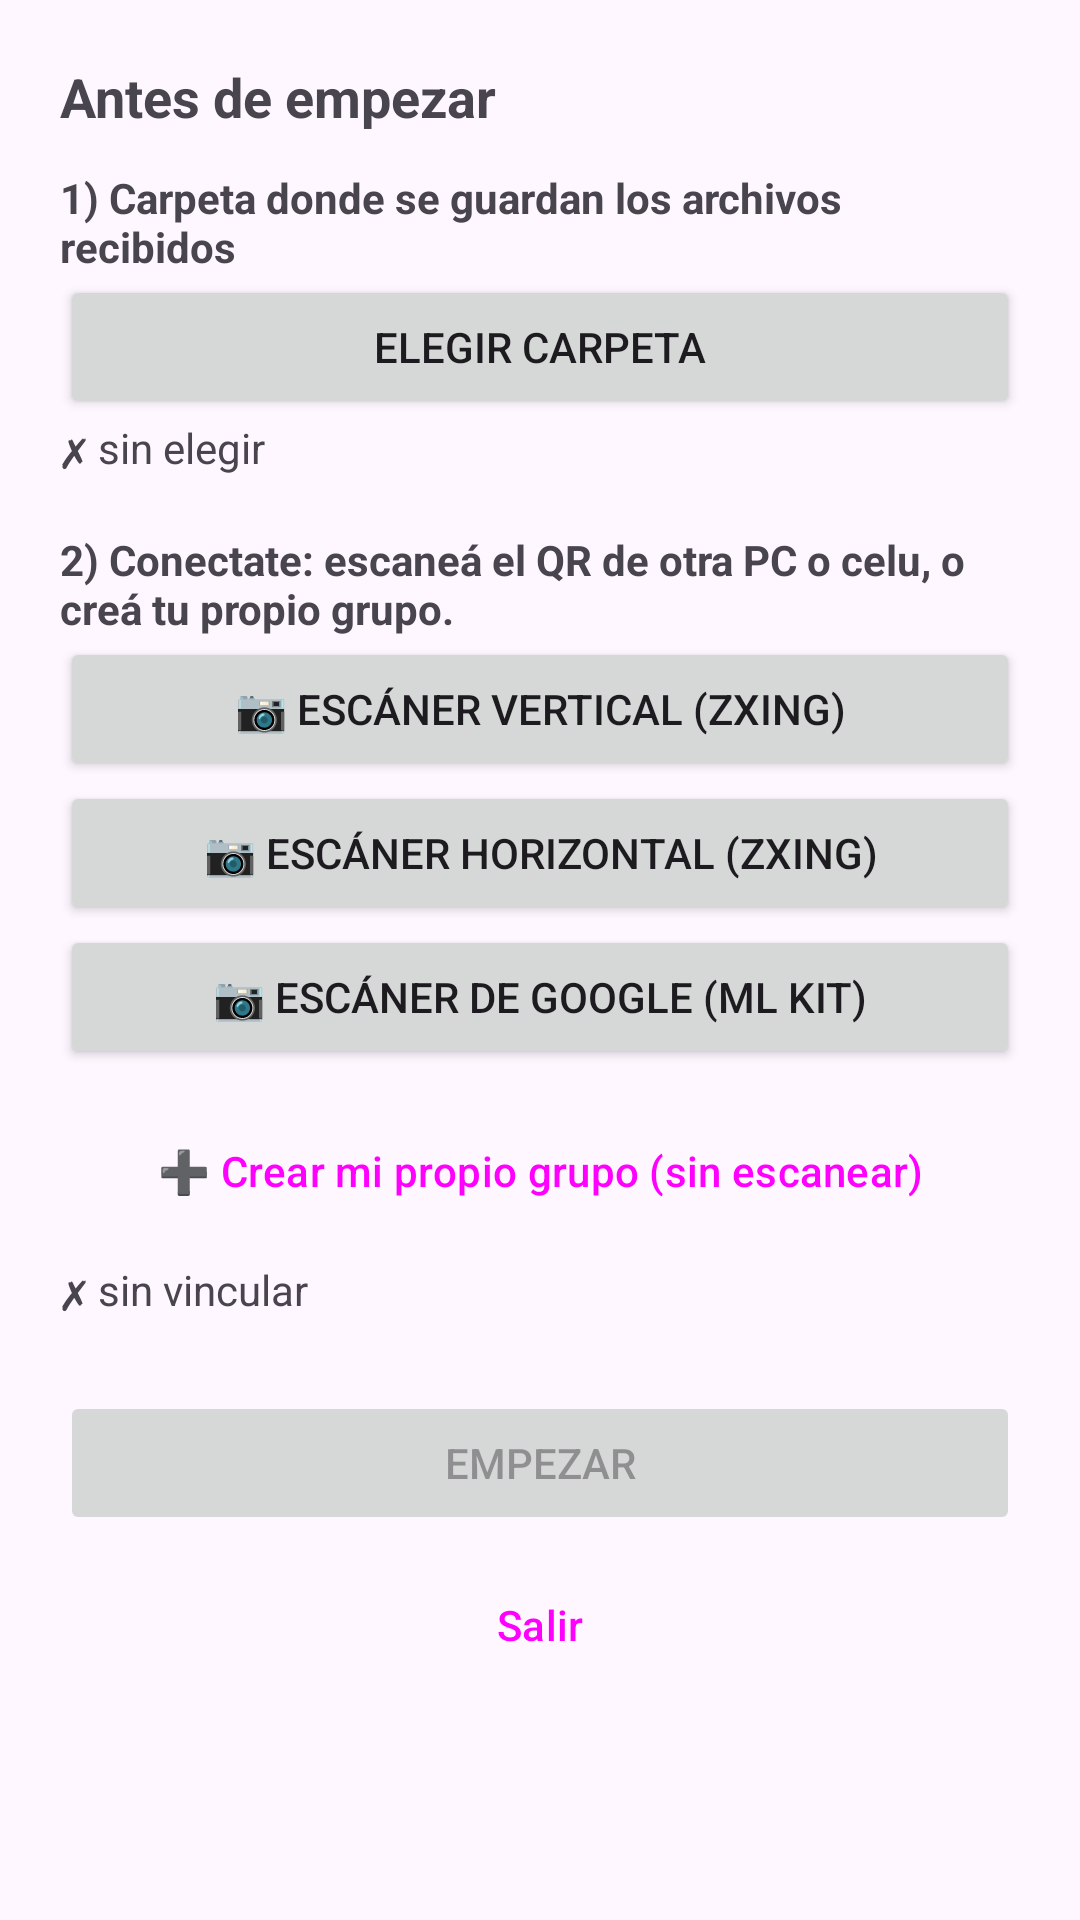

Here is an Android app screen rendered from its layout file. Give the layout XML and the strings, colors and styles it references.
<!-- AndroidManifest.xml: application theme Theme.IntercomLAN -->
<!-- res/layout/dialog_setup.xml -->
<?xml version="1.0" encoding="utf-8"?>
<ScrollView xmlns:android="http://schemas.android.com/apk/res/android"
    android:layout_width="match_parent"
    android:layout_height="wrap_content">

    <LinearLayout
        android:layout_width="match_parent"
        android:layout_height="wrap_content"
        android:orientation="vertical"
        android:padding="20dp">

        <TextView
            android:layout_width="wrap_content"
            android:layout_height="wrap_content"
            android:text="Antes de empezar"
            android:textStyle="bold"
            android:textSize="18sp"
            android:paddingBottom="12dp" />

        <TextView
            android:layout_width="wrap_content"
            android:layout_height="wrap_content"
            android:text="1) Carpeta donde se guardan los archivos recibidos"
            android:textStyle="bold" />

        <Button
            android:id="@+id/pickFolder"
            android:layout_width="match_parent"
            android:layout_height="wrap_content"
            android:text="Elegir carpeta" />

        <TextView
            android:id="@+id/folderStatus"
            android:layout_width="match_parent"
            android:layout_height="wrap_content"
            android:text="✗ sin elegir"
            android:textColor="?android:attr/textColorSecondary"
            android:paddingBottom="18dp" />

        <TextView
            android:layout_width="wrap_content"
            android:layout_height="wrap_content"
            android:text="2) Conectate: escaneá el QR de otra PC o celu, o creá tu propio grupo."
            android:textStyle="bold" />

        <Button
            android:id="@+id/scanVertical"
            android:layout_width="match_parent"
            android:layout_height="wrap_content"
            android:text="📷 Escáner vertical (ZXing)" />

        <Button
            android:id="@+id/scanHorizontal"
            android:layout_width="match_parent"
            android:layout_height="wrap_content"
            android:text="📷 Escáner horizontal (ZXing)" />

        <Button
            android:id="@+id/scanGoogle"
            android:layout_width="match_parent"
            android:layout_height="wrap_content"
            android:text="📷 Escáner de Google (ML Kit)" />

        <Button
            android:id="@+id/createGroup"
            style="?attr/materialButtonOutlinedStyle"
            android:layout_width="match_parent"
            android:layout_height="wrap_content"
            android:layout_marginTop="10dp"
            android:text="➕ Crear mi propio grupo (sin escanear)" />

        <TextView
            android:id="@+id/qrStatus"
            android:layout_width="match_parent"
            android:layout_height="wrap_content"
            android:text="✗ sin vincular"
            android:textColor="?android:attr/textColorSecondary"
            android:paddingTop="6dp"
            android:paddingBottom="12dp" />

        <Button
            android:id="@+id/start"
            android:layout_width="match_parent"
            android:layout_height="wrap_content"
            android:layout_marginTop="12dp"
            android:text="Empezar"
            android:enabled="false" />

        <Button
            android:id="@+id/exit"
            style="?attr/materialButtonOutlinedStyle"
            android:layout_width="match_parent"
            android:layout_height="wrap_content"
            android:layout_marginTop="6dp"
            android:text="Salir" />
    </LinearLayout>
</ScrollView>
<!-- resources referenced by this layout -->
<resources>
  <style name="Theme.IntercomLAN" parent="Theme.Material3.DayNight.NoActionBar">
          <item name="android:statusBarColor">?attr/colorPrimary</item>
      </style>
</resources>
